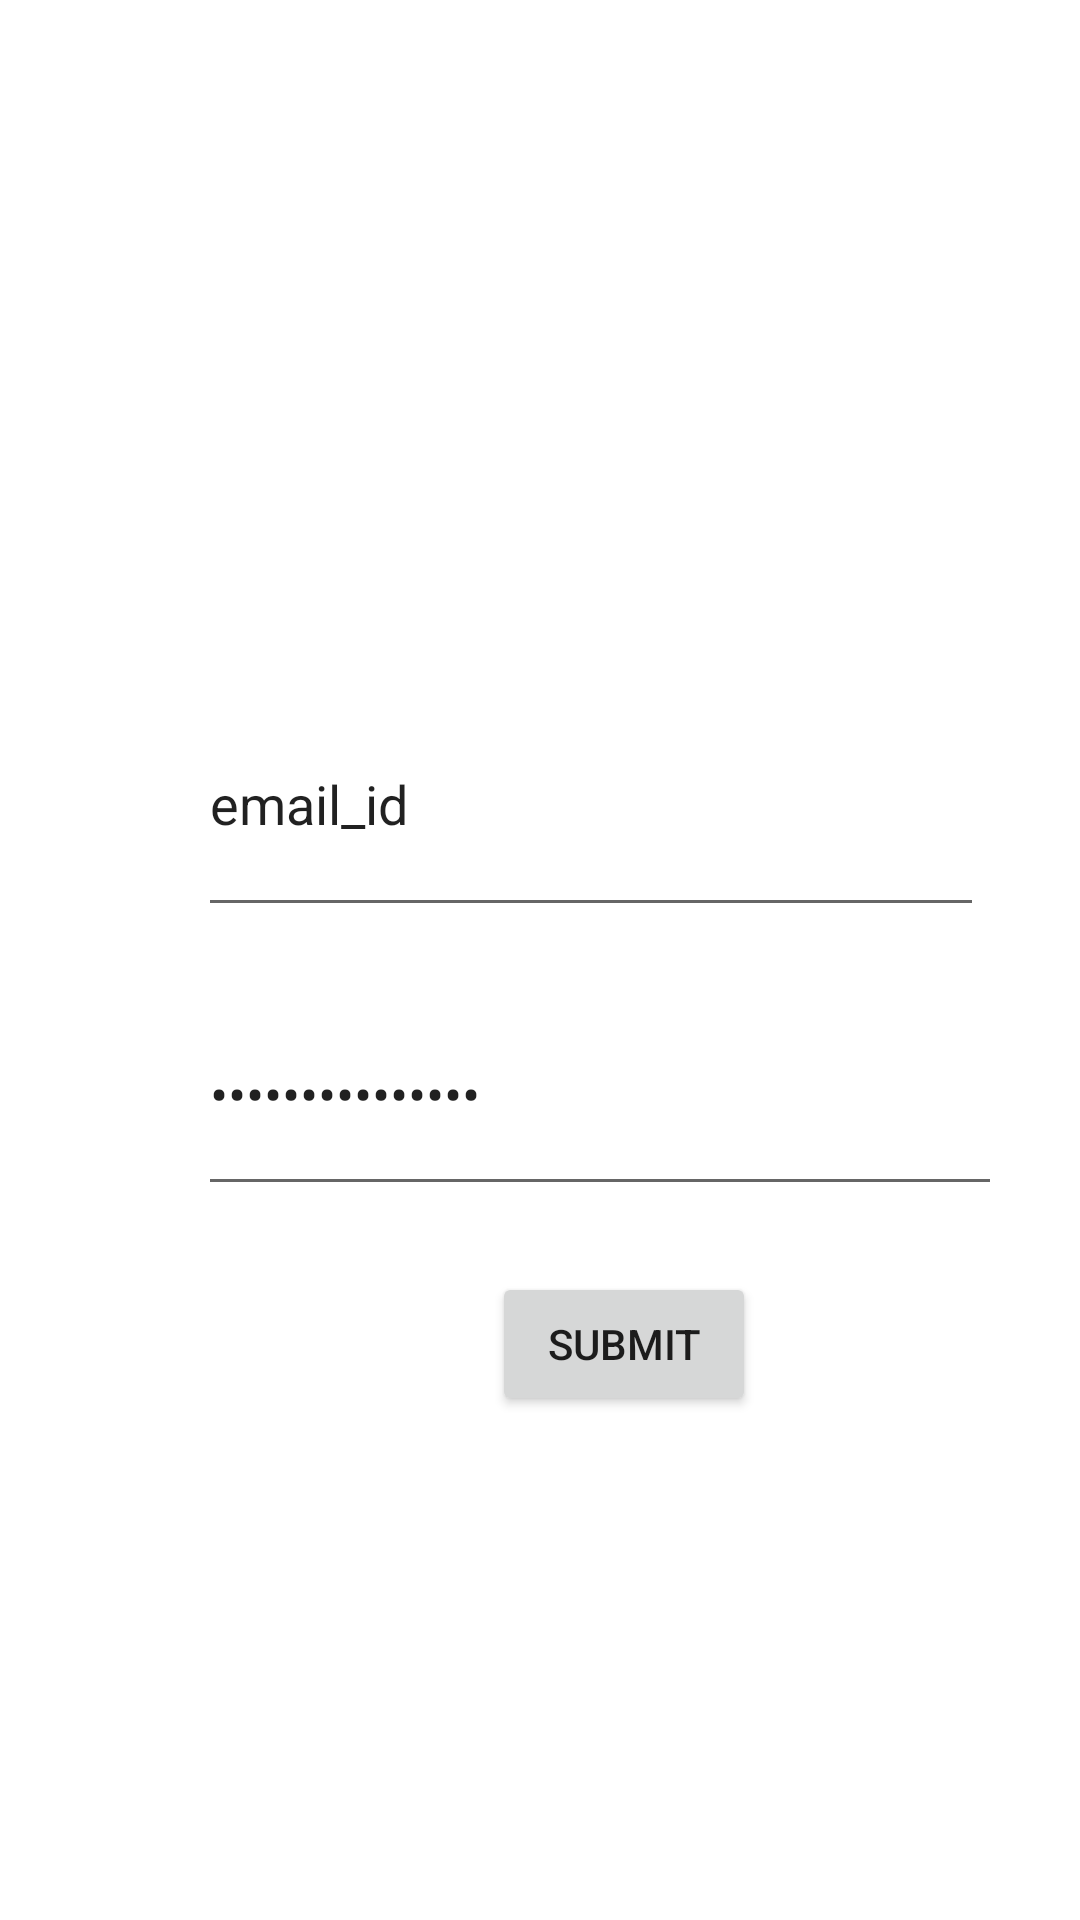

Produce the Android XML layout that renders to this screen, including the resource entries it uses.
<!-- AndroidManifest.xml: application theme Theme.Sheru -->
<!-- res/layout/activity_two.xml -->
<?xml version="1.0" encoding="utf-8"?>
<RelativeLayout xmlns:android="http://schemas.android.com/apk/res/android"

    android:layout_width="match_parent"
    android:layout_height="match_parent"
    xmlns:tools="http://schemas.android.com/tools"
    xmlns:app="http://schemas.android.com/apk/res-auto"
    android:layout_marginTop="10dp"
    android:layout_marginBottom="0dp"
    tools:context=".GetStarted">

    <ImageView
        android:id="@+id/imageView3"
        android:layout_width="88dp"
        android:layout_height="113dp"
        android:layout_marginTop="84dp"
        android:layout_marginStart="166dp"
        android:src="@drawable/add"/>

    <EditText
        android:id="@+id/editTextTextEmailAddress4"
        android:layout_width="262dp"
        android:layout_height="85dp"
        android:layout_marginStart="66dp"
        android:layout_marginTop="224dp"
        android:ems="10"
        android:text="email_id"
        android:inputType="textEmailAddress"
        android:autofillHints="Sarthak"
        tools:ignore="LabelFor" />

    <EditText
        android:id="@+id/editTextTextPassword"
        android:layout_width="268dp"
        android:layout_height="78dp"
        android:layout_marginStart="66dp"
        android:layout_marginTop="324dp"
        android:ems="10"
        android:inputType="textPassword"
        android:text="create password"
        android:autofillHints="Sarthak" />


    <Button
        android:id="@+id/button"
        android:layout_width="wrap_content"
        android:layout_height="wrap_content"
        android:layout_marginTop="424dp"
        android:layout_marginStart="164dp"

        android:text="submit" />

</RelativeLayout>
<!-- resources referenced by this layout -->
<resources>
  <style name="Theme.Sheru" parent="Theme.MaterialComponents.DayNight.DarkActionBar">
          
          <item name="colorPrimary">@color/purple_500</item>
          <item name="colorPrimaryVariant">@color/purple_700</item>
          <item name="colorOnPrimary">@color/white</item>
          
          <item name="colorSecondary">@color/teal_200</item>
          <item name="colorSecondaryVariant">@color/teal_700</item>
          <item name="colorOnSecondary">@color/black</item>
          
          <item name="android:statusBarColor" tools:targetApi="l">?attr/colorPrimaryVariant</item>
          
      </style>
  <!-- not gathered from this repository: default colours our renderer supplied (Android Studio template values) -->
  <color name="purple_500">#FF6200EE</color>
  <color name="purple_700">#FF3700B3</color>
  <color name="teal_200">#FF03DAC5</color>
  <color name="teal_700">#FF018786</color>
  <color name="black">#FF000000</color>
  <color name="white">#FFFFFFFF</color>
</resources>
